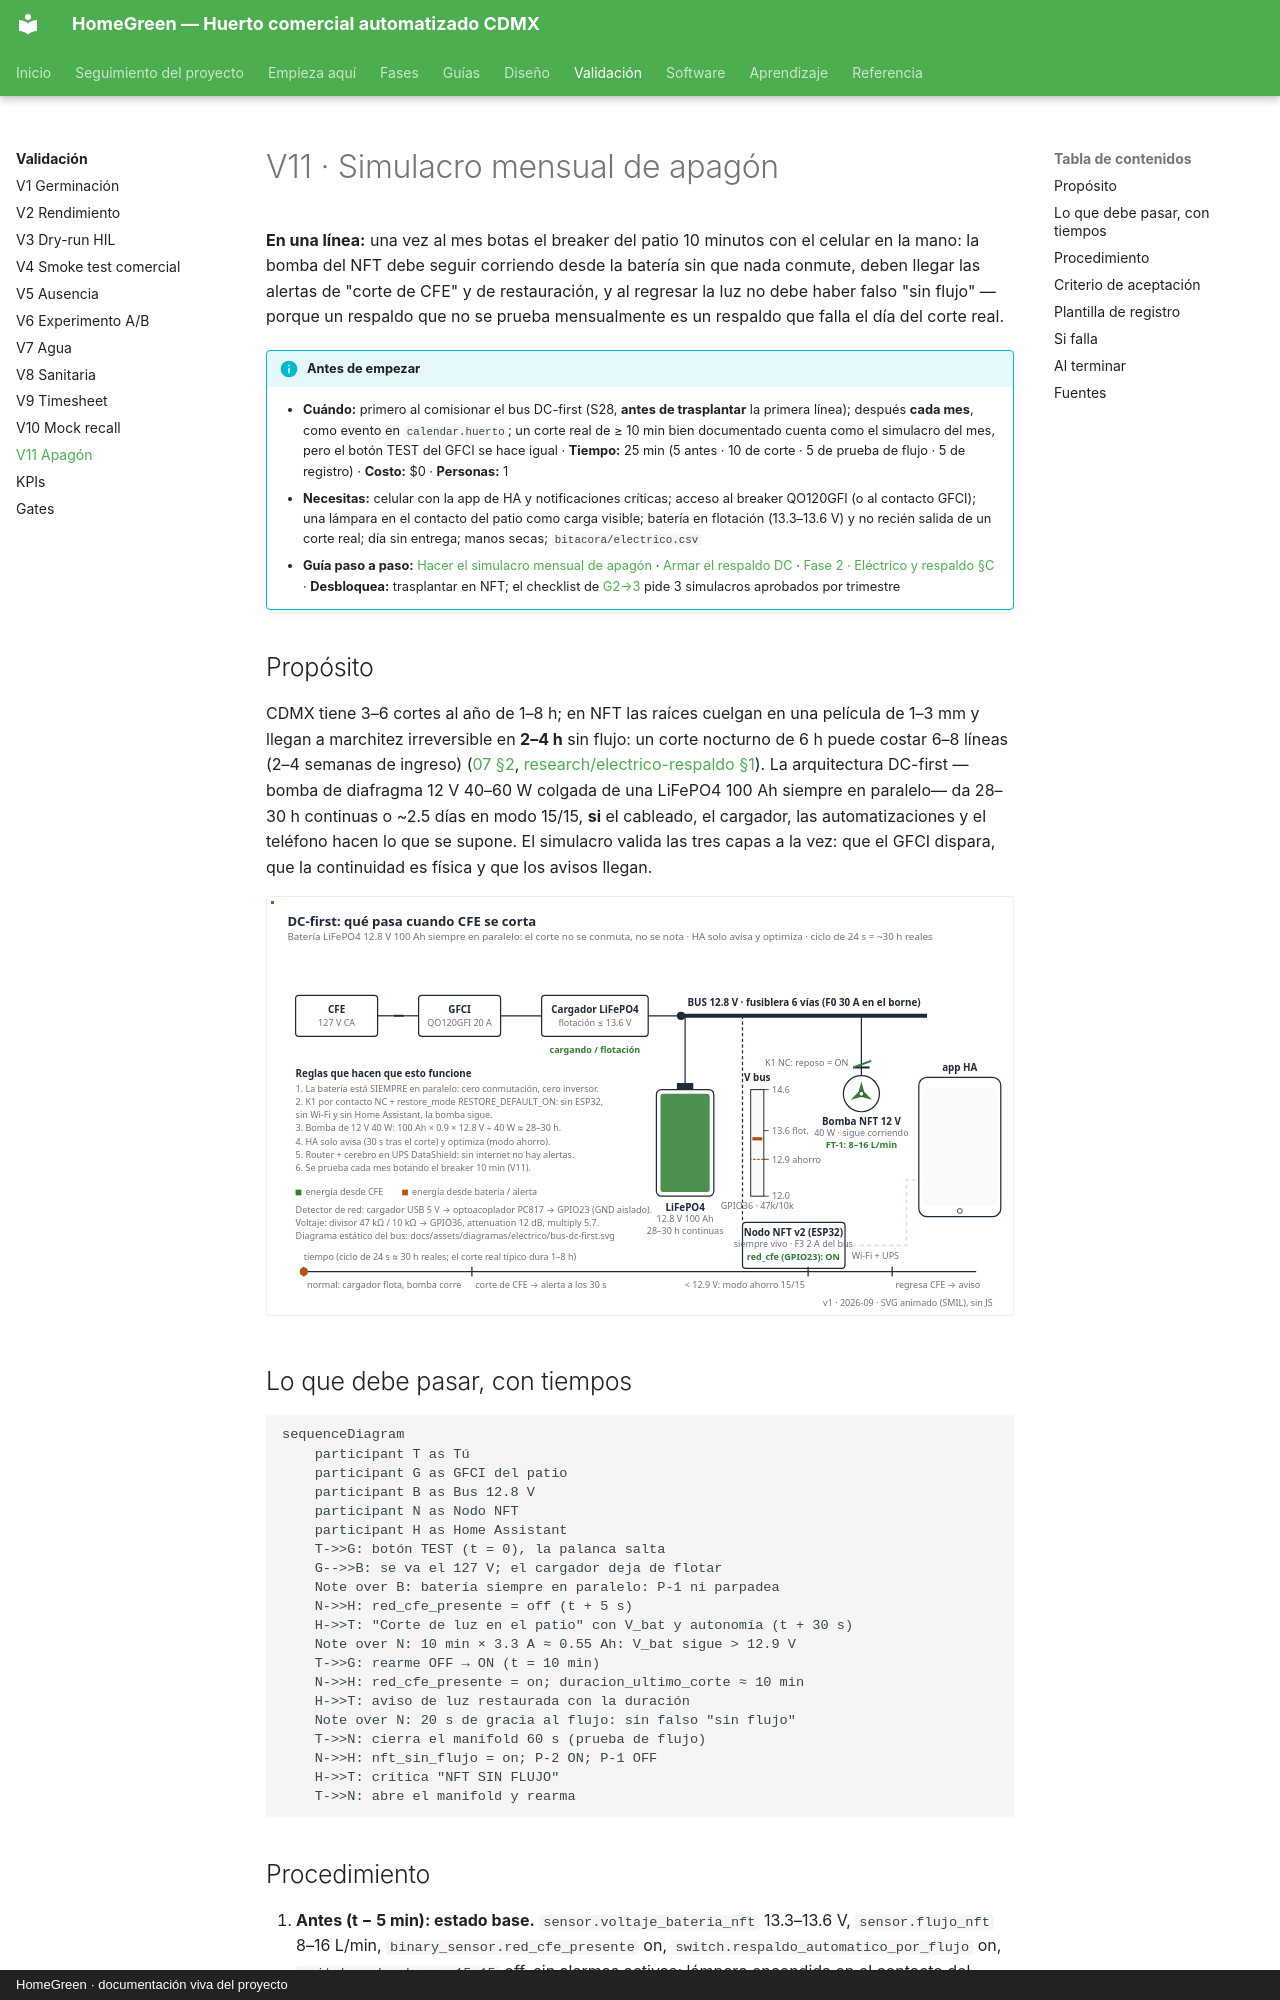

repository: AndresIslas99/HomeGreen · page: validacion/v11-apagon/index.html · generator: mkdocs · copyright: HomeGreen · documentación viva del proyecto

# V11 · Simulacro mensual de apagón

**En una línea:** una vez al mes botas el breaker del patio 10 minutos con el celular en la mano: la bomba del NFT debe seguir corriendo desde la batería sin que nada conmute, deben llegar las alertas de "corte de CFE" y de restauración, y al regresar la luz no debe haber falso "sin flujo" — porque un respaldo que no se prueba mensualmente es un respaldo que falla el día del corte real.

!!! info "Antes de empezar"
    - **Cuándo:** primero al comisionar el bus DC-first (S28, **antes de trasplantar** la primera línea); después **cada mes**, como evento en `calendar.huerto`; un corte real de ≥ 10 min bien documentado cuenta como el simulacro del mes, pero el botón TEST del GFCI se hace igual · **Tiempo:** 25 min (5 antes · 10 de corte · 5 de prueba de flujo · 5 de registro) · **Costo:** $0 · **Personas:** 1
    - **Necesitas:** celular con la app de HA y notificaciones críticas; acceso al breaker QO120GFI (o al contacto GFCI); una lámpara en el contacto del patio como carga visible; batería en flotación (13.3–13.6 V) y no recién salida de un corte real; día sin entrega; manos secas; `bitacora/electrico.csv`
    - **Guía paso a paso:** [Hacer el simulacro mensual de apagón](../guias/simulacro-de-apagon.md) · [Armar el respaldo DC](../guias/armar-respaldo-dc.md) · [Fase 2 · Eléctrico y respaldo §C](../fases/fase-2/electrico-respaldo.md) · **Desbloquea:** trasplantar en NFT; el checklist de [G2→3](gates.md) pide 3 simulacros aprobados por trimestre

## Propósito

CDMX tiene 3–6 cortes al año de 1–8 h; en NFT las raíces cuelgan en una película de 1–3 mm y llegan a marchitez irreversible en **2–4 h** sin flujo: un corte nocturno de 6 h puede costar 6–8 líneas (2–4 semanas de ingreso) ([07 §2](../referencia/07-puntos-ciegos-y-riesgos.md), [research/electrico-respaldo §1](../research/electrico-respaldo-seguridad.md)). La arquitectura DC-first —bomba de diafragma 12 V 40–60 W colgada de una LiFePO4 100 Ah siempre en paralelo— da 28–30 h continuas o ~2.5 días en modo 15/15, **si** el cableado, el cargador, las automatizaciones y el teléfono hacen lo que se supone. El simulacro valida las tres capas a la vez: que el GFCI dispara, que la continuidad es física y que los avisos llegan.

![Animación DC-first: se corta CFE, la batería sostiene la bomba sin conmutación, alerta a los 30 s, modo ahorro por debajo de 12.9 V y restauración sin falso "sin flujo"](../assets/diagramas/animaciones/dc-first-failover.svg)

## Lo que debe pasar, con tiempos

```mermaid
sequenceDiagram
    participant T as Tú
    participant G as GFCI del patio
    participant B as Bus 12.8 V
    participant N as Nodo NFT
    participant H as Home Assistant
    T->>G: botón TEST (t = 0), la palanca salta
    G-->>B: se va el 127 V; el cargador deja de flotar
    Note over B: batería siempre en paralelo: P-1 ni parpadea
    N->>H: red_cfe_presente = off (t + 5 s)
    H->>T: "Corte de luz en el patio" con V_bat y autonomía (t + 30 s)
    Note over N: 10 min × 3.3 A ≈ 0.55 Ah: V_bat sigue > 12.9 V
    T->>G: rearme OFF → ON (t = 10 min)
    N->>H: red_cfe_presente = on; duracion_ultimo_corte ≈ 10 min
    H->>T: aviso de luz restaurada con la duración
    Note over N: 20 s de gracia al flujo: sin falso "sin flujo"
    T->>N: cierra el manifold 60 s (prueba de flujo)
    N->>H: nft_sin_flujo = on; P-2 ON; P-1 OFF
    H->>T: crítica "NFT SIN FLUJO"
    T->>N: abre el manifold y rearma
```
